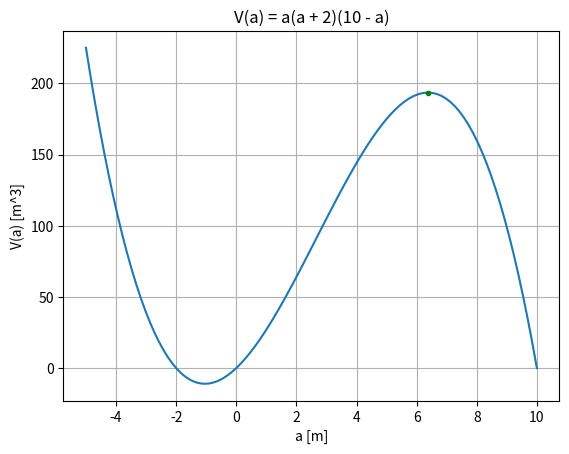

The script that saved this image:
#!/usr/bin/env python3
# -*- coding: utf-8 -*-
"""
Created on Tue May 19 17:24:04 2020

@author: EduardAlejandro_SanchezLopera
"""

import sympy as sp
import numpy as np
import matplotlib.pyplot as plt

#variable para el ancho de la piscina
a = sp.symbols('a')

#función para el volumen de la piscina
Va = a * (a + 2) * (10 - a)
print("imprimos la función")
print(Va, "\n")

#obtine la primera derivada
d1vda = sp.diff(Va, a)
print("Primera derivada")
print(d1vda, "\n")

#obtiene la segunda derivada
d2vda2 = sp.diff(d1vda, a)
print("segunda derivada")
print(d2vda2, "\n")

#encuentra las raíces de la primera derivada
sp.solve(d1vda, a)

#encuentra números críticos para d1vd = 0, a1= número crítico 1
a1 = float(8/3 - 2*np.sqrt(31)/3)
float(a1)
print("el primer número crítico de la función es:")
print(a1, "\n")

#segundo número crítico
a2 = 8/3 + 2*np.sqrt(31)/3
float(a2)
print("el segundo número crítico de la función es:")
print(a2, "\n")

#obtenemos el valor de la función en el punto crítico 1, fpc1
fpc1 = float(Va.subs(a, a1))
print("Valor de la función en el primer punto crítico")
print (fpc1, "\n")

#obtenemos el valor de la función en el punto crítico 2
fpc2 = float(Va.subs(a, a2))
print("Valor de la función en el segundo punto crítico")
print (fpc2, "\n")

#obtenemos el valor de la primera derivada en el punto crítico 1
fpc1d1 = float(d1vda.subs(a, a1))
print("Valor de la derivada uno en el punto crítico 1 es:")
print(fpc1d1, "\n")

#obtenemos el valor de la primera derivada en el número crítico 2
fpc2d1 = float(d1vda.subs(a, a2))
print("Valor de la derivada uno en el punto crítico 2:")
print(fpc2d1, "\n")

#obtenemos el valor de la segunda derivada en el número crítico 1
fpc1d2 = float(d2vda2.subs(a, a1))
print("Valor de la derivada dos en el punto crítico 1:")
print(fpc1d2, "\n")

#obtenemos el valor de la segunda derivada en el número crítico 2
fpc2d2 = float(d2vda2.subs(a, a2))
print("Valor de la derivada dos en el punto crítico 2:")
print(fpc2d2)

#graficamos
gra = np.linspace(-5, 10, 100)
Va = [i * (i + 2) * (10 - i) for i in gra]

plt.plot(gra, Va)
plt.grid()

plt.title("V(a) = a(a + 2)(10 - a)")
plt.xlabel("a [m]")
plt.ylabel("V(a) [m^3]")

plt.plot(a2, fpc2, "g.")
